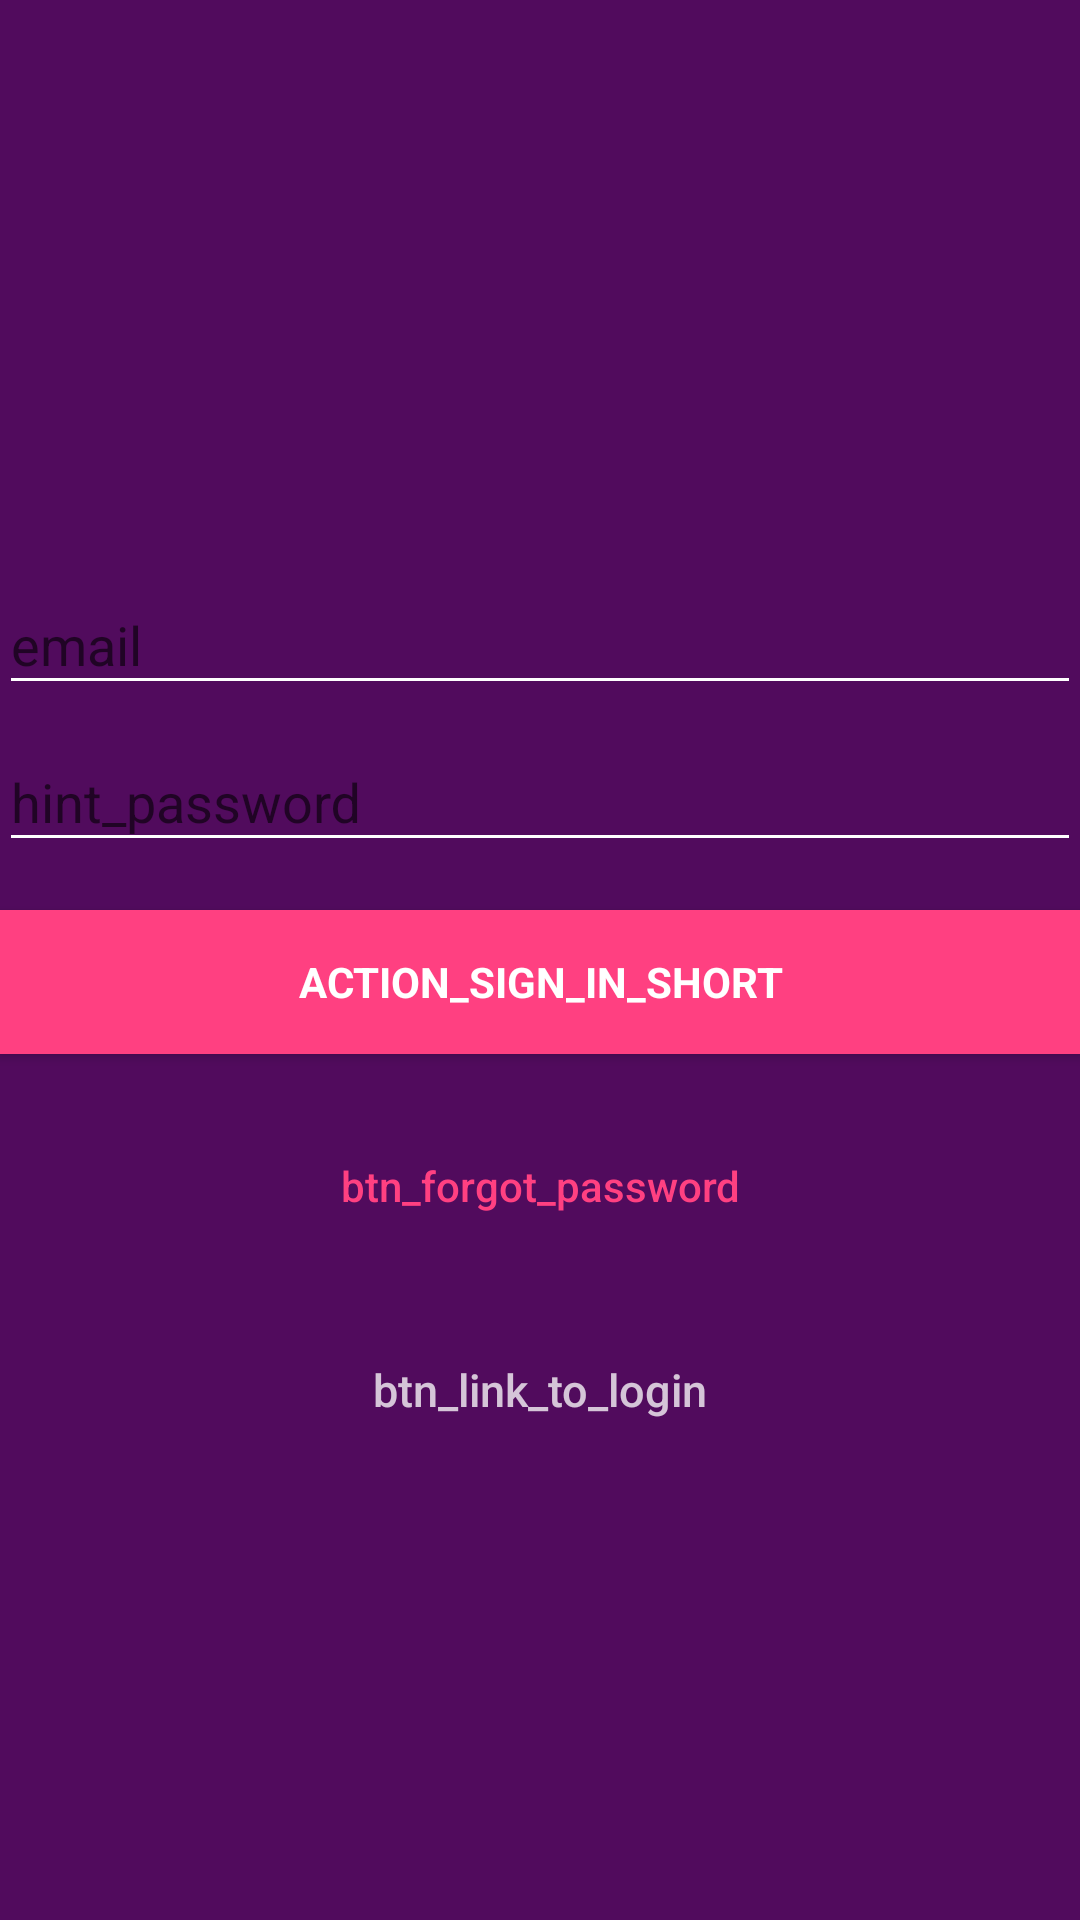

Write the Android layout XML for this screen, with the resource values it uses.
<!-- AndroidManifest.xml: application theme AppTheme -->
<!-- res/layout/activity_signup.xml -->
<?xml version="1.0" encoding="utf-8"?>
<android.support.design.widget.CoordinatorLayout xmlns:android="http://schemas.android.com/apk/res/android"
    xmlns:app="http://schemas.android.com/apk/res-auto"
    xmlns:tools="http://schemas.android.com/tools"
    android:layout_width="match_parent"
    android:layout_height="match_parent"
    android:fitsSystemWindows="true"
    tools:context="com.app.sample.fchat.SignupActivity">


    <LinearLayout
        android:layout_width="fill_parent"
        android:layout_height="fill_parent"
        android:background="@color/colorPrimaryDark"
        android:gravity="center"
        android:orientation="vertical"
        android:padding="@dimen/activity_horizontal_margin">


        <ImageView
            android:layout_height="wrap_content"
            android:layout_width="wrap_content"
            android:layout_gravity="center_horizontal"
            android:layout_marginBottom="30dp"
            android:src="@mipmap/ic_launcher" />

        <android.support.design.widget.TextInputLayout
            android:layout_width="match_parent"
            android:layout_height="wrap_content">

            <EditText
                android:id="@+id/email"
                android:layout_width="match_parent"
                android:layout_height="wrap_content"
                android:hint="email"
                android:textColorHint="@color/translucent"
                android:inputType="textEmailAddress"
                android:maxLines="1"
                android:singleLine="true"
                android:textColor="@android:color/white" />

        </android.support.design.widget.TextInputLayout>

        <android.support.design.widget.TextInputLayout
            android:layout_width="match_parent"
            android:layout_height="wrap_content">

            <EditText
                android:id="@+id/password"
                android:layout_width="match_parent"
                android:layout_height="wrap_content"
                android:focusableInTouchMode="true"
                android:hint="hint_password"
                android:textColorHint="@color/translucent"
                android:imeOptions="actionUnspecified"
                android:inputType="textPassword"
                android:maxLines="1"
                android:singleLine="true"
                android:textColor="@android:color/white" />

        </android.support.design.widget.TextInputLayout>

        <Button
            android:id="@+id/sign_up_button"
            style="?android:textAppearanceSmall"
            android:layout_width="match_parent"
            android:layout_height="wrap_content"
            android:layout_marginTop="16dp"
            android:background="@color/colorAccent"
            android:text="action_sign_in_short"
            android:textColor="@android:color/white"
            android:textStyle="bold" />

        <Button
            android:id="@+id/btn_reset_password"
            android:layout_width="fill_parent"
            android:layout_height="wrap_content"
            android:layout_marginTop="20dip"
            android:background="@null"
            android:text="btn_forgot_password"
            android:textAllCaps="false"
            android:textColor="@color/colorAccent" />

        

        <Button
            android:id="@+id/sign_in_button"
            android:layout_width="fill_parent"
            android:layout_height="wrap_content"
            android:layout_marginTop="20dip"
            android:background="@null"
            android:textColor="@color/translucent"
            android:text="btn_link_to_login"
            android:textAllCaps="false"
            android:textSize="15dp" />
    </LinearLayout>

    <ProgressBar
        android:id="@+id/progressBar"
        android:layout_width="30dp"
        android:layout_height="30dp"
        android:layout_gravity="center|bottom"
        android:layout_marginBottom="20dp"
        android:visibility="gone" />

</android.support.design.widget.CoordinatorLayout>
<!-- resources referenced by this layout -->
<resources>
  <color name="colorAccent">#FF4081</color>
  <color name="colorPrimaryDark">#510b5d</color>
  <color name="translucent">#c5fcfcfc</color>
  <style name="AppTheme" parent="BaseTheme" />
  <style name="BaseTheme" parent="Theme.AppCompat.Light.NoActionBar">
          <item name="colorPrimary">@color/colorPrimary</item> 
          <item name="colorPrimaryDark">@color/colorPrimaryDark</item> 
          <item name="colorControlHighlight">@color/colorAccentLight</item> 
          <item name="colorAccent">@color/colorAccent</item>
          
          <item name="colorControlNormal">@android:color/white</item>
      </style>
  <color name="colorPrimary">#790e8b</color>
  <color name="colorAccentLight">#2ecc71</color>
</resources>
